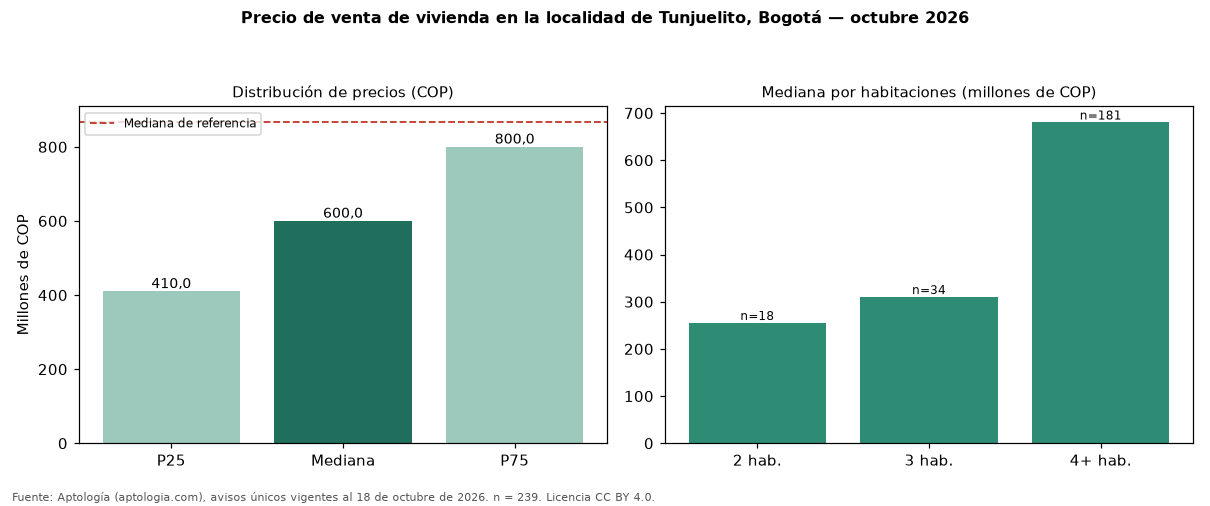

The file beside this chart, header and first rows:
seccion, metrica, valor_cop, n
precio, p25, 410000000, 239
precio, mediana, 600000000, 239
precio, p75, 800000000, 239
cop_por_m2, p25, 2153333, 239
cop_por_m2, mediana, 3000000, 239
cop_por_m2, p75, 4666667, 239
area, area_mediana_m2, 224.0, 239
habitaciones, 1, 270000000, 3
habitaciones, 2, 255000000, 18
habitaciones, 3, 310000000, 34
habitaciones, 4+, 680000000, 181
administracion, mediana, 175000, 44
estrato, moda, 3, 
parqueadero, porcentaje_con_parqueadero, 56.1, 239
referencia, mediana_referencia, 865852573, 54236
referencia, mediana_cop_por_m2_referencia, 6557377, 54236
